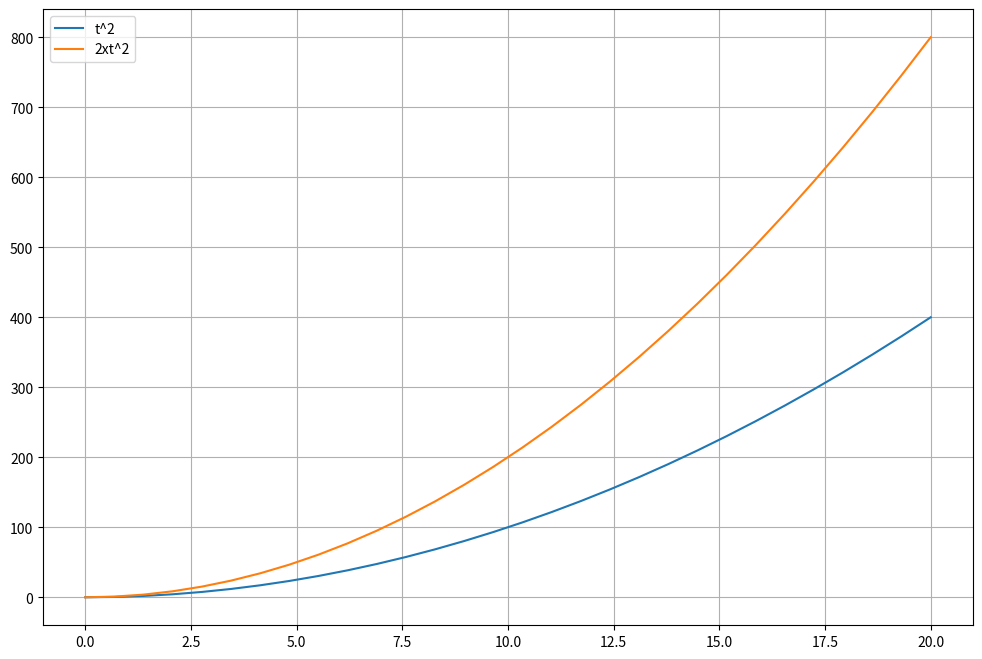

This figure's Python source:
# Bring in resources
import numpy as np
import matplotlib.pyplot as plt; plt.rc("figure", figsize=(12,8))

# A loop that starts at 0 and goes to 4
for i in range(5):
    print(i)
print("i's last value was",i)

# A loop that starts at 1 and goes to 4
for j in range(1,5):
    print(j)
print("j's last value was",j)

# your code here 


# Here's a Numpy array
time = np.linspace(0,10,5)
print('The length of this array is', len(time))

# Here's looping over the contents of "time"
for i in range(len(time)):
    thistime = time[i]
    print(i,thistime)

# Make a numpy array as described above, using np.linspace
# your code here 


# Loop over the elements in the "time" array and print i and the ith time
# your code here 


# Create a time array (this one will have 30 elements)
time = np.linspace(0,20,30)

# Initialize a couple empty lists
myarray1 = np.empty(0)
myarray2 = np.empty(0)

# Loop over the elements of time
for i in range(len(time)):
    
    # Extract the time in this iteration, and square it
    thisvalue1 = time[i]**2
    
    # Make another value that's twice what we just got
    thisvalue2 = 2*thisvalue1
    
    # append both of these values to our lists
    myarray1 = np.append(myarray1,thisvalue1)
    myarray2 = np.append(myarray2,thisvalue2)

# Graph the results using the label/legend method
plt.figure()
plt.plot(time,myarray1,label='t^2')
plt.plot(time,myarray2,label='2xt^2')
plt.legend()
plt.grid(True)

# Define the rate constant
k = 0.014

# Create our x array
# your code here 


# Initialize a couple of empty numpy arrays using np.empty
# your code here 


# Loop over all the elements in x, calculate e^kx and e^(-kx), append them to your two numpy arrays
# your code here 


# Graph the results using the label/legend method; also turn the grid display to True
# your code here 
